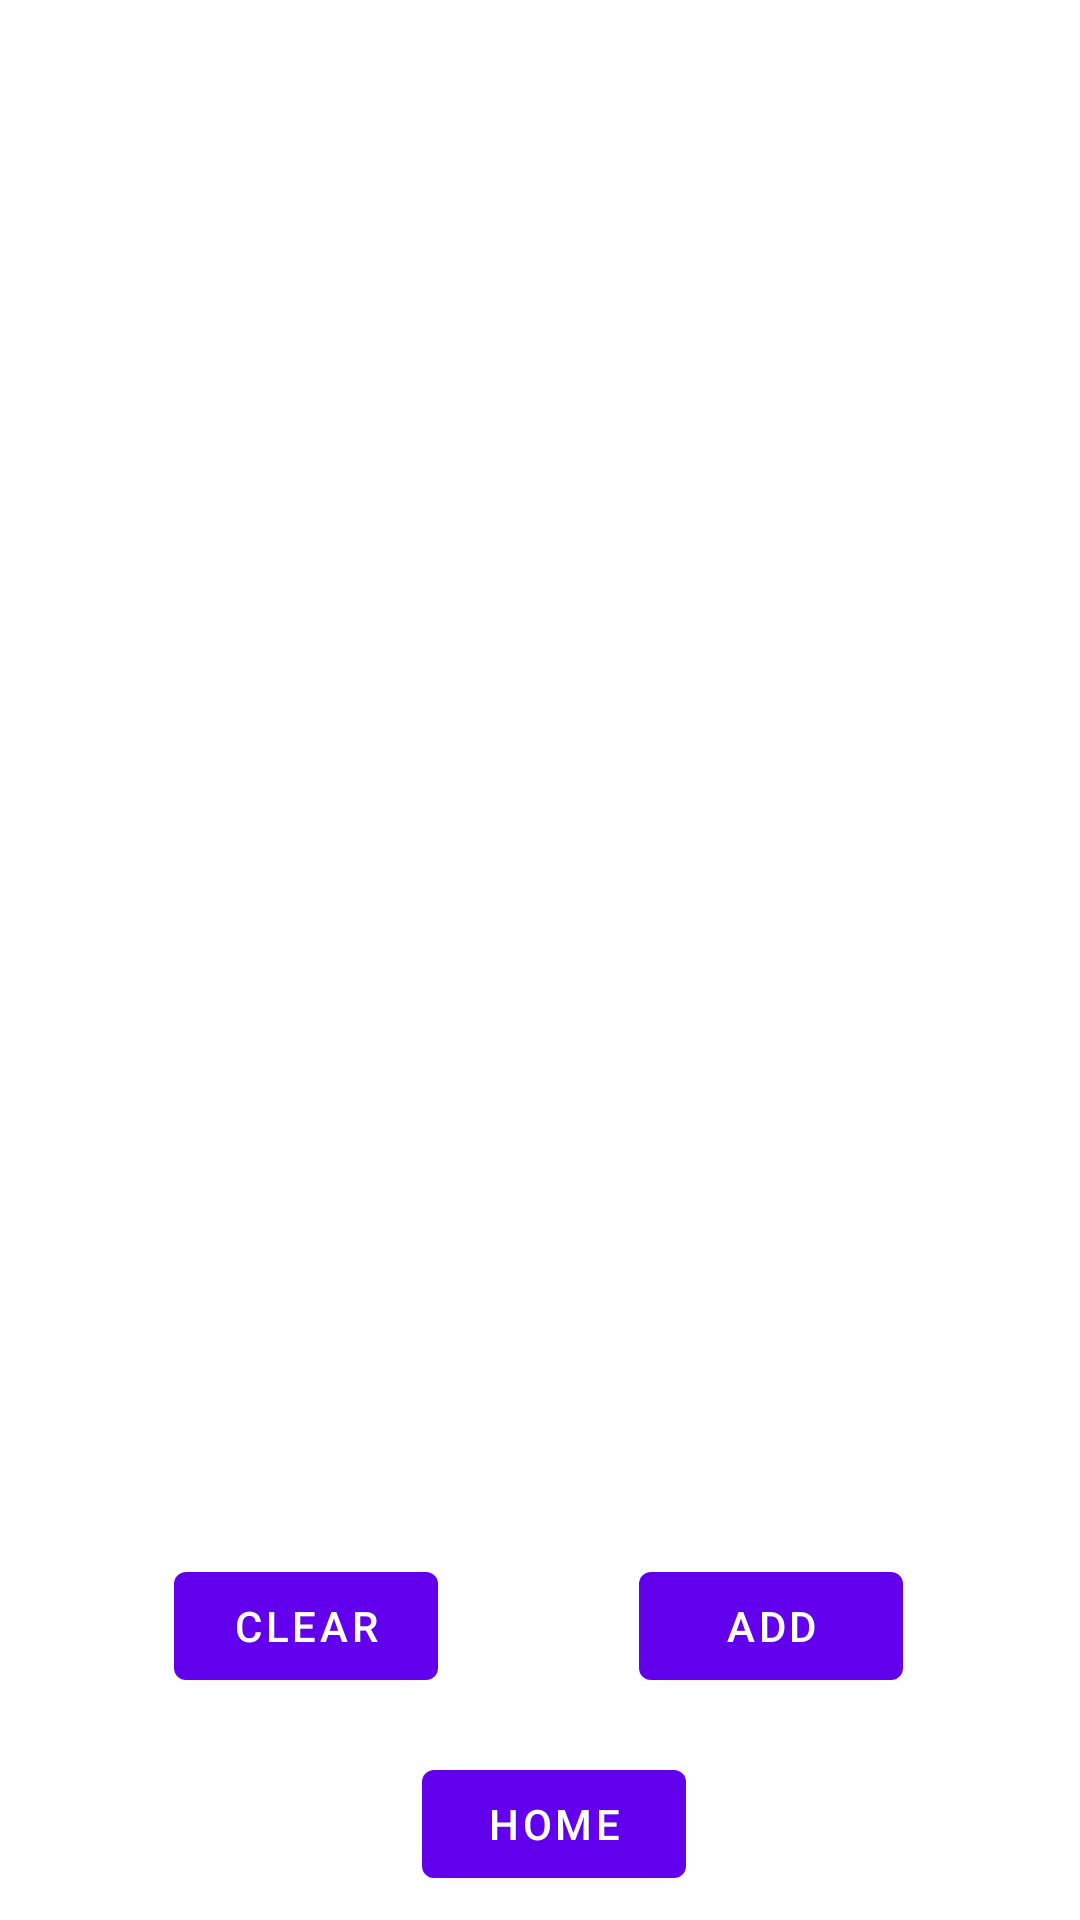

Write the Android layout XML for this screen, with the resource values it uses.
<!-- AndroidManifest.xml: application theme Theme.MotivateME -->
<!-- res/layout/fragment_activities.xml -->
<?xml version="1.0" encoding="utf-8"?>
<FrameLayout xmlns:android="http://schemas.android.com/apk/res/android"
    xmlns:app="http://schemas.android.com/apk/res-auto"
    xmlns:tools="http://schemas.android.com/tools"
    android:layout_width="match_parent"
    android:layout_height="match_parent"
    tools:context=".ActivitiesFragment">

    <androidx.constraintlayout.widget.ConstraintLayout
        android:layout_width="match_parent"
        android:layout_height="match_parent">

        <Button
            android:id="@+id/activitiesHomeButton"
            android:layout_width="wrap_content"
            android:layout_height="wrap_content"
            android:layout_marginStart="159dp"
            android:layout_marginLeft="159dp"
            android:layout_marginTop="584dp"
            android:layout_marginEnd="159dp"
            android:layout_marginRight="159dp"
            android:text="@string/activities_button_home"
            app:layout_constraintEnd_toEndOf="parent"
            app:layout_constraintHorizontal_bias="0.4"
            app:layout_constraintStart_toStartOf="parent"
            app:layout_constraintTop_toTopOf="parent" />

        <androidx.recyclerview.widget.RecyclerView
            android:id="@+id/activitiesRecyclerView"
            android:layout_width="411dp"
            android:layout_height="459dp"
            android:layout_marginBottom="22dp"
            app:layoutManager="androidx.recyclerview.widget.LinearLayoutManager"
            app:layout_constraintBottom_toTopOf="@+id/activitiesHomeButton"
            app:layout_constraintEnd_toEndOf="parent"
            app:layout_constraintHorizontal_bias="0.0"
            app:layout_constraintStart_toStartOf="parent"
            app:layout_constraintTop_toTopOf="parent"
            app:layout_constraintVertical_bias="0.3" />

        <Button
            android:id="@+id/activities_button_add"
            android:layout_width="wrap_content"
            android:layout_height="wrap_content"
            android:layout_marginTop="28dp"
            android:text="@string/activities_button_add"
            app:layout_constraintBottom_toBottomOf="parent"
            app:layout_constraintEnd_toEndOf="parent"
            app:layout_constraintHorizontal_bias="0.783"
            app:layout_constraintStart_toStartOf="parent"
            app:layout_constraintTop_toBottomOf="@+id/activitiesRecyclerView"
            app:layout_constraintVertical_bias="0.0" />

        <Button
            android:id="@+id/activities_button_clear"
            android:layout_width="wrap_content"
            android:layout_height="wrap_content"
            android:layout_marginTop="28dp"
            android:text="@string/activities_button_clear"
            app:layout_constraintBottom_toBottomOf="parent"
            app:layout_constraintEnd_toEndOf="parent"
            app:layout_constraintHorizontal_bias="0.213"
            app:layout_constraintStart_toStartOf="parent"
            app:layout_constraintTop_toBottomOf="@+id/activitiesRecyclerView"
            app:layout_constraintVertical_bias="0.0" />

    </androidx.constraintlayout.widget.ConstraintLayout>

</FrameLayout>
<!-- resources referenced by this layout -->
<resources>
  <string name="activities_button_add">Add</string>
  <string name="activities_button_clear">Clear</string>
  <string name="activities_button_home">Home</string>
  <style name="Theme.MotivateME" parent="Theme.MaterialComponents.DayNight.DarkActionBar">
          
          <item name="colorPrimary">@color/purple_500</item>
          <item name="colorPrimaryVariant">@color/purple_700</item>
          <item name="colorOnPrimary">@color/white</item>
          
          <item name="colorSecondary">@color/teal_200</item>
          <item name="colorSecondaryVariant">@color/teal_700</item>
          <item name="colorOnSecondary">@color/black</item>
          
          <item name="android:statusBarColor" tools:targetApi="l">?attr/colorPrimaryVariant</item>
          
      </style>
  <!-- not gathered from this repository: default colours our renderer supplied (Android Studio template values) -->
  <color name="purple_500">#FF6200EE</color>
  <color name="purple_700">#FF3700B3</color>
  <color name="teal_200">#FF03DAC5</color>
  <color name="teal_700">#FF018786</color>
  <color name="black">#FF000000</color>
  <color name="white">#FFFFFFFF</color>
</resources>
